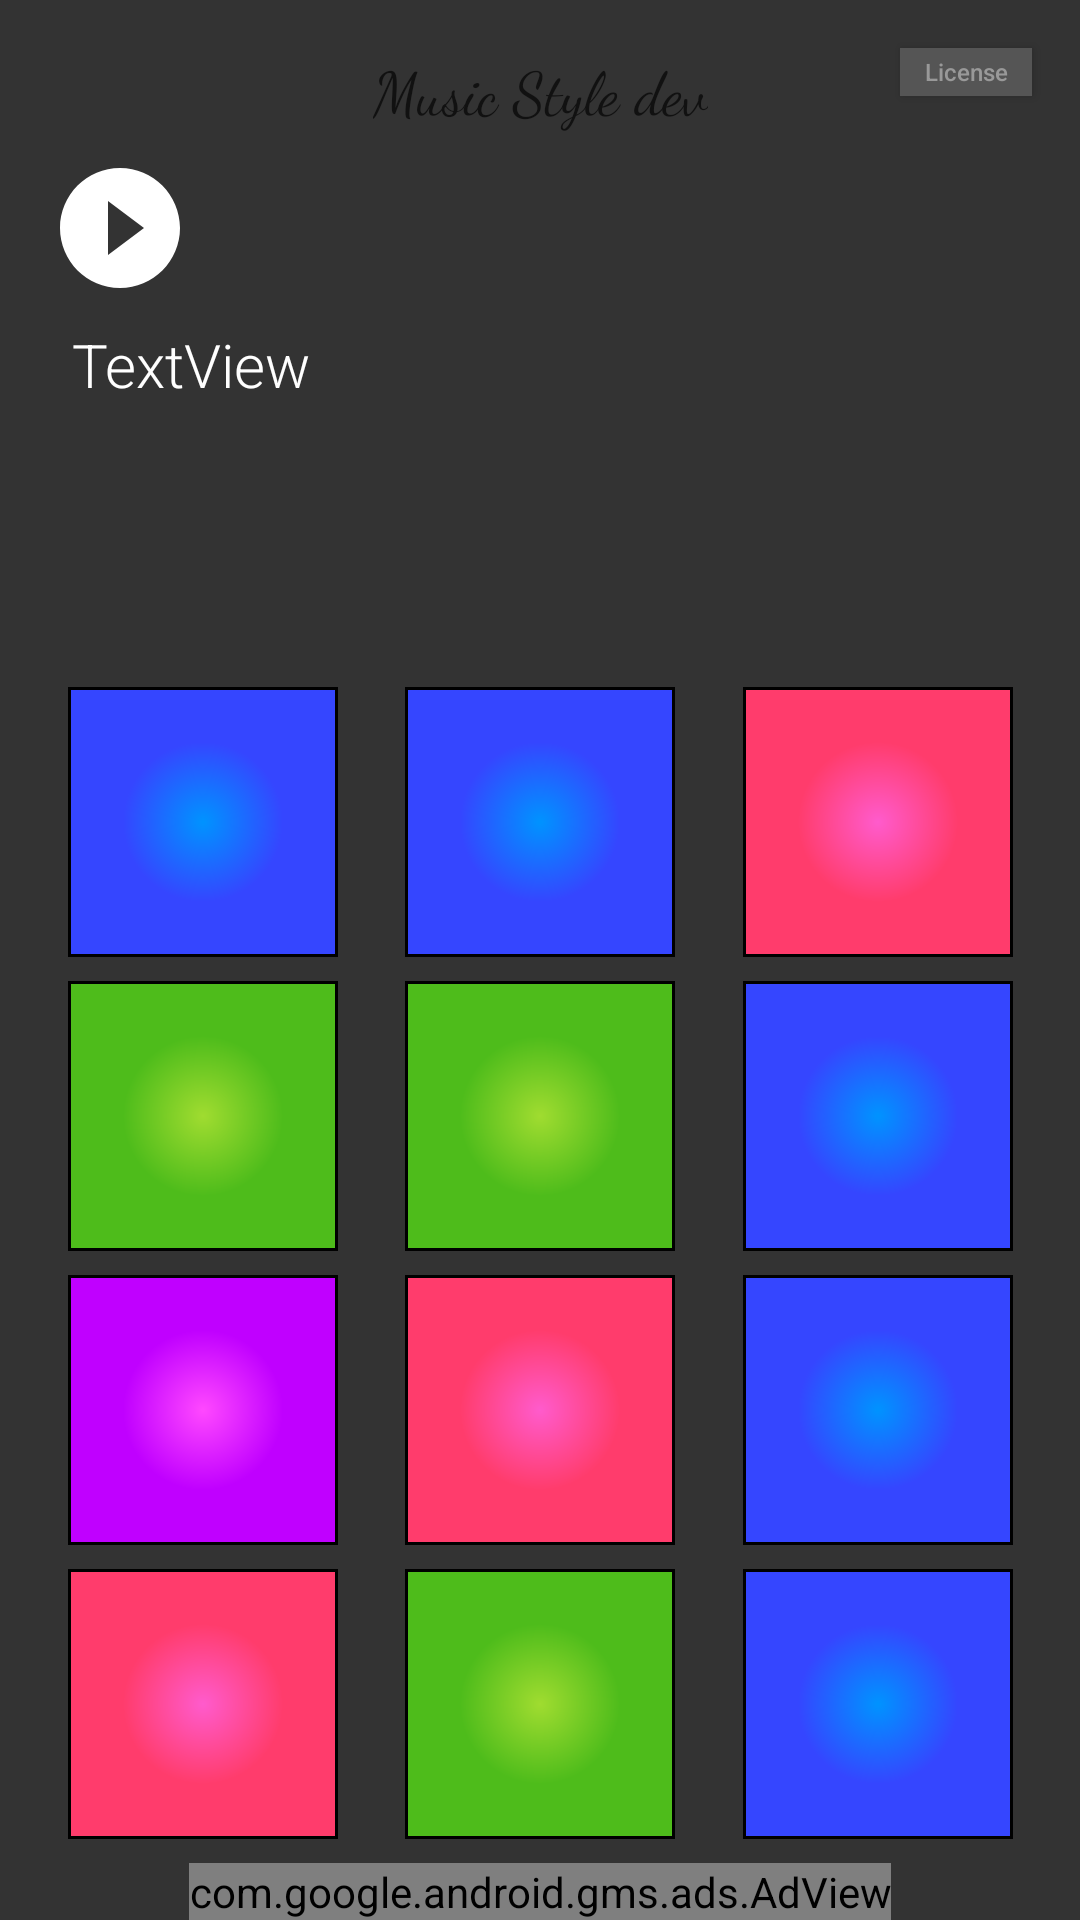

The Android layout XML behind this screen, and the referenced resources:
<!-- AndroidManifest.xml: application theme AppTheme -->
<!-- res/layout/activity_main.xml -->
<?xml version="1.0" encoding="utf-8"?>
<androidx.constraintlayout.widget.ConstraintLayout xmlns:android="http://schemas.android.com/apk/res/android"
    xmlns:ads="http://schemas.android.com/apk/res-auto"
    xmlns:app="http://schemas.android.com/apk/res-auto"
    xmlns:tools="http://schemas.android.com/tools"
    android:layout_width="match_parent"
    android:layout_height="match_parent"
    android:background="#333"
    tools:context=".MainActivity">

    <Button
        android:id="@+id/licenseInfo"
        android:layout_width="44dp"
        android:layout_height="16dp"
        android:layout_marginTop="16dp"
        android:layout_marginEnd="16dp"
        android:background="#555"
        android:onClick="licenseInfo"
        android:text="License"
        android:textAllCaps="false"
        android:textColor="#999"
        android:textSize="8sp"
        app:layout_constraintEnd_toEndOf="parent"
        app:layout_constraintTop_toTopOf="parent" />

    <ImageButton
        android:id="@+id/imageButton"
        android:layout_width="90dp"
        android:layout_height="90dp"
        android:layout_marginBottom="8dp"
        android:background="#333"
        ads:layout_constraintEnd_toStartOf="@+id/imageButton2"
        app:layout_constraintBottom_toTopOf="@+id/adView"
        app:layout_constraintStart_toStartOf="parent"
        app:srcCompat="@drawable/ic_square_pink" />

    <ImageButton
        android:id="@+id/imageButton2"
        android:layout_width="90dp"
        android:layout_height="90dp"
        android:layout_marginBottom="8dp"
        android:background="#333"
        ads:layout_constraintEnd_toStartOf="@+id/imageButton3"
        app:layout_constraintBottom_toTopOf="@+id/adView"
        app:layout_constraintStart_toEndOf="@+id/imageButton"
        app:srcCompat="@drawable/ic_square_green" />

    <ImageButton
        android:id="@+id/imageButton3"
        android:layout_width="90dp"
        android:layout_height="90dp"
        android:layout_marginBottom="8dp"
        android:background="#333"
        app:layout_constraintBottom_toTopOf="@+id/adView"
        app:layout_constraintEnd_toEndOf="parent"
        app:layout_constraintStart_toEndOf="@+id/imageButton2"
        app:srcCompat="@drawable/ic_square_blue" />

    <ImageButton
        android:id="@+id/imageButton4"
        android:layout_width="90dp"
        android:layout_height="90dp"
        android:layout_marginBottom="8dp"
        android:background="#333"
        ads:layout_constraintStart_toEndOf="@+id/imageButton5"
        app:layout_constraintBottom_toTopOf="@+id/imageButton3"
        app:layout_constraintEnd_toEndOf="parent"
        app:srcCompat="@drawable/ic_square_blue" />

    <ImageButton
        android:id="@+id/imageButton5"
        android:layout_width="90dp"
        android:layout_height="90dp"
        android:layout_marginBottom="8dp"
        android:background="#333"
        ads:layout_constraintStart_toEndOf="@+id/imageButton6"
        app:layout_constraintBottom_toTopOf="@+id/imageButton2"
        app:layout_constraintEnd_toStartOf="@+id/imageButton4"
        app:srcCompat="@drawable/ic_square_pink" />

    <ImageButton
        android:id="@+id/imageButton6"
        android:layout_width="90dp"
        android:layout_height="90dp"
        android:layout_marginBottom="8dp"
        android:background="#333"
        ads:layout_constraintEnd_toStartOf="@+id/imageButton5"
        app:layout_constraintBottom_toTopOf="@+id/imageButton"
        app:layout_constraintStart_toStartOf="parent"
        app:srcCompat="@drawable/ic_square_purpure" />

    <ImageButton
        android:id="@+id/imageButton7"
        android:layout_width="90dp"
        android:layout_height="90dp"
        android:layout_marginBottom="8dp"
        android:background="#333"
        app:layout_constraintBottom_toTopOf="@+id/imageButton5"
        app:layout_constraintEnd_toStartOf="@+id/imageButton9"
        app:layout_constraintStart_toEndOf="@+id/imageButton8"
        app:srcCompat="@drawable/ic_square_green" />

    <ImageButton
        android:id="@+id/imageButton8"
        android:layout_width="90dp"
        android:layout_height="90dp"
        android:layout_marginBottom="8dp"
        android:background="#333"
        ads:layout_constraintEnd_toStartOf="@+id/imageButton7"
        app:layout_constraintBottom_toTopOf="@+id/imageButton6"
        app:layout_constraintStart_toStartOf="parent"
        app:srcCompat="@drawable/ic_square_green" />

    <ImageButton
        android:id="@+id/imageButton10"
        android:layout_width="90dp"
        android:layout_height="90dp"
        android:layout_marginBottom="8dp"
        android:background="#333"
        ads:layout_constraintStart_toEndOf="@+id/imageButton11"
        app:layout_constraintBottom_toTopOf="@+id/imageButton7"
        app:layout_constraintEnd_toStartOf="@+id/imageButton12"
        app:srcCompat="@drawable/ic_square_blue" />

    <ImageButton
        android:id="@+id/imageButton11"
        android:layout_width="90dp"
        android:layout_height="90dp"
        android:layout_marginBottom="8dp"
        android:background="#333"
        app:layout_constraintBottom_toTopOf="@+id/imageButton8"
        app:layout_constraintEnd_toStartOf="@+id/imageButton10"
        app:layout_constraintStart_toStartOf="parent"
        app:srcCompat="@drawable/ic_square_blue" />

    <ImageButton
        android:id="@+id/imageButton9"
        android:layout_width="90dp"
        android:layout_height="90dp"
        android:layout_marginBottom="8dp"
        android:background="#333"
        ads:layout_constraintStart_toEndOf="@+id/imageButton7"
        app:layout_constraintBottom_toTopOf="@+id/imageButton4"
        app:layout_constraintEnd_toEndOf="parent"
        app:srcCompat="@drawable/ic_square_blue" />

    <ImageButton
        android:id="@+id/imageButton12"
        android:layout_width="90dp"
        android:layout_height="90dp"
        android:layout_marginBottom="8dp"
        android:background="#333"
        ads:layout_constraintStart_toEndOf="@+id/imageButton10"
        app:layout_constraintBottom_toTopOf="@+id/imageButton9"
        app:layout_constraintEnd_toEndOf="parent"
        app:srcCompat="@drawable/ic_square_pink" />

    <ImageButton
        android:id="@+id/playButton"
        android:layout_width="wrap_content"
        android:layout_height="wrap_content"
        android:layout_marginTop="52dp"
        android:background="#333"
        android:onClick="playButtonClick"
        android:src="@drawable/ic_play_circle"
        app:layout_constraintBottom_toTopOf="@+id/textView2"
        app:layout_constraintStart_toEndOf="@+id/imageButton16"
        app:layout_constraintTop_toTopOf="parent" />

    <TextView
        android:id="@+id/textView2"
        android:layout_width="349dp"
        android:layout_height="54dp"
        android:layout_marginStart="24dp"
        android:layout_marginTop="8dp"
        android:fontFamily="sans-serif-light"
        android:text="TextView"
        android:textColor="#fff"
        android:textSize="20sp"
        app:layout_constraintStart_toStartOf="parent"
        app:layout_constraintTop_toBottomOf="@+id/playButton" />

    <ImageButton
        android:id="@+id/imageButton15"
        android:layout_width="wrap_content"
        android:layout_height="wrap_content"
        android:layout_marginTop="8dp"
        android:layout_marginBottom="8dp"
        android:background="#333"
        android:onClick="nextMusic"
        ads:layout_constraintTop_toBottomOf="@+id/textView3"
        app:layout_constraintBottom_toTopOf="@+id/textView2"
        app:layout_constraintStart_toEndOf="@+id/playButton"
        app:srcCompat="@drawable/ic_skip_next" />

    <ImageButton
        android:id="@+id/imageButton16"
        android:layout_width="wrap_content"
        android:layout_height="wrap_content"
        android:layout_marginStart="16dp"
        android:layout_marginTop="52dp"
        android:background="#333"
        android:onClick="previewMusic"
        app:layout_constraintStart_toStartOf="parent"
        app:layout_constraintTop_toTopOf="parent"
        app:srcCompat="@drawable/ic_skip_previous" />

    <TextView
        android:id="@+id/textView3"
        android:layout_width="wrap_content"
        android:layout_height="wrap_content"
        android:layout_marginTop="16dp"
        android:fontFamily="cursive"
        android:text="Music Style dev"
        android:textColor="#111"
        android:textSize="20sp"
        app:layout_constraintEnd_toEndOf="parent"
        app:layout_constraintHorizontal_bias="0.5"
        app:layout_constraintStart_toStartOf="parent"
        app:layout_constraintTop_toTopOf="parent" />

    <com.google.android.gms.ads.AdView
        android:id="@+id/adView"
        android:layout_width="wrap_content"
        android:layout_height="wrap_content"
        android:layout_alignParentBottom="true"
        android:layout_centerHorizontal="true"
        ads:adSize="BANNER"
        ads:adUnitId="@string/banner_ad_unit_id"
        ads:layout_constraintBottom_toBottomOf="parent"
        ads:layout_constraintEnd_toEndOf="parent"
        ads:layout_constraintStart_toStartOf="parent"></com.google.android.gms.ads.AdView>

</androidx.constraintlayout.widget.ConstraintLayout>
<!-- resources referenced by this layout -->
<resources>
  <!-- drawable ic_play_circle (drawable) -->
  <vector android:height="48dp" android:tint="#FFFFFF"
      android:viewportHeight="24.0" android:viewportWidth="24.0"
      android:width="48dp" xmlns:android="http://schemas.android.com/apk/res/android">
      <path android:fillColor="#FF000000" android:pathData="M12,2C6.48,2 2,6.48 2,12s4.48,10 10,10 10,-4.48 10,-10S17.52,2 12,2zM10,16.5v-9l6,4.5 -6,4.5z"/>
  </vector>
  <!-- drawable ic_square_blue (drawable) -->
  <shape
      xmlns:android="http://schemas.android.com/apk/res/android"
      android:shape="rectangle">
    <stroke
        android:width="1dp"
        android:color="#000000">
    </stroke>
    <gradient
        android:type="radial"
        android:gradientRadius="80"
        android:startColor="#0093ff"
        android:endColor="#3546ff"
        >
    </gradient>
  </shape>
  <!-- drawable ic_square_green (drawable) -->
  <?xml version="1.0" encoding="utf-8"?>
  <shape
      xmlns:android="http://schemas.android.com/apk/res/android"
      android:shape="rectangle">
    <stroke
        android:width="1dp"
        android:color="#000000">
    </stroke>
    <gradient
        android:type="radial"
        android:gradientRadius="80"
        android:startColor="#a0dc30"
        android:endColor="#4ebc1b">
    </gradient>
  </shape>
  <!-- drawable ic_square_pink (drawable) -->
  <?xml version="1.0" encoding="utf-8"?>
  <shape
      xmlns:android="http://schemas.android.com/apk/res/android"
      android:shape="rectangle">
    <stroke
        android:width="1dp"
        android:color="#000000">
    </stroke>
    <gradient
        android:type="radial"
        android:gradientRadius="80"
        android:startColor="#ff5bcc"
        android:endColor="#ff3c6c">
    </gradient>
  </shape>
  <!-- drawable ic_square_purpure (drawable) -->
  <?xml version="1.0" encoding="utf-8"?>
  <shape
      xmlns:android="http://schemas.android.com/apk/res/android"
      android:shape="rectangle">
    <stroke
        android:width="1dp"
        android:color="#000000">
    </stroke>
    <gradient
        android:type="radial"
        android:gradientRadius="80"
        android:startColor="#ff48ff"
        android:endColor="#c000ff">
    </gradient>
  </shape>
  <string name="banner_ad_unit_id" translatable="false">ca-app-pub-7173647303121367/3265845172</string>
  <style name="AppTheme" parent="Theme.AppCompat.Light.NoActionBar">
          
          <item name="colorPrimary">@color/colorPrimary</item>
          <item name="colorPrimaryDark">@color/colorPrimaryDark</item>
          <item name="colorAccent">@color/colorAccent</item>
          
          <item name="android:windowFullscreen">true</item>
          <item name="windowNoTitle">true</item>
      </style>
  <color name="colorPrimary">#6200EE</color>
  <color name="colorPrimaryDark">#39373E</color>
  <color name="colorAccent">#03DAC5</color>
</resources>
